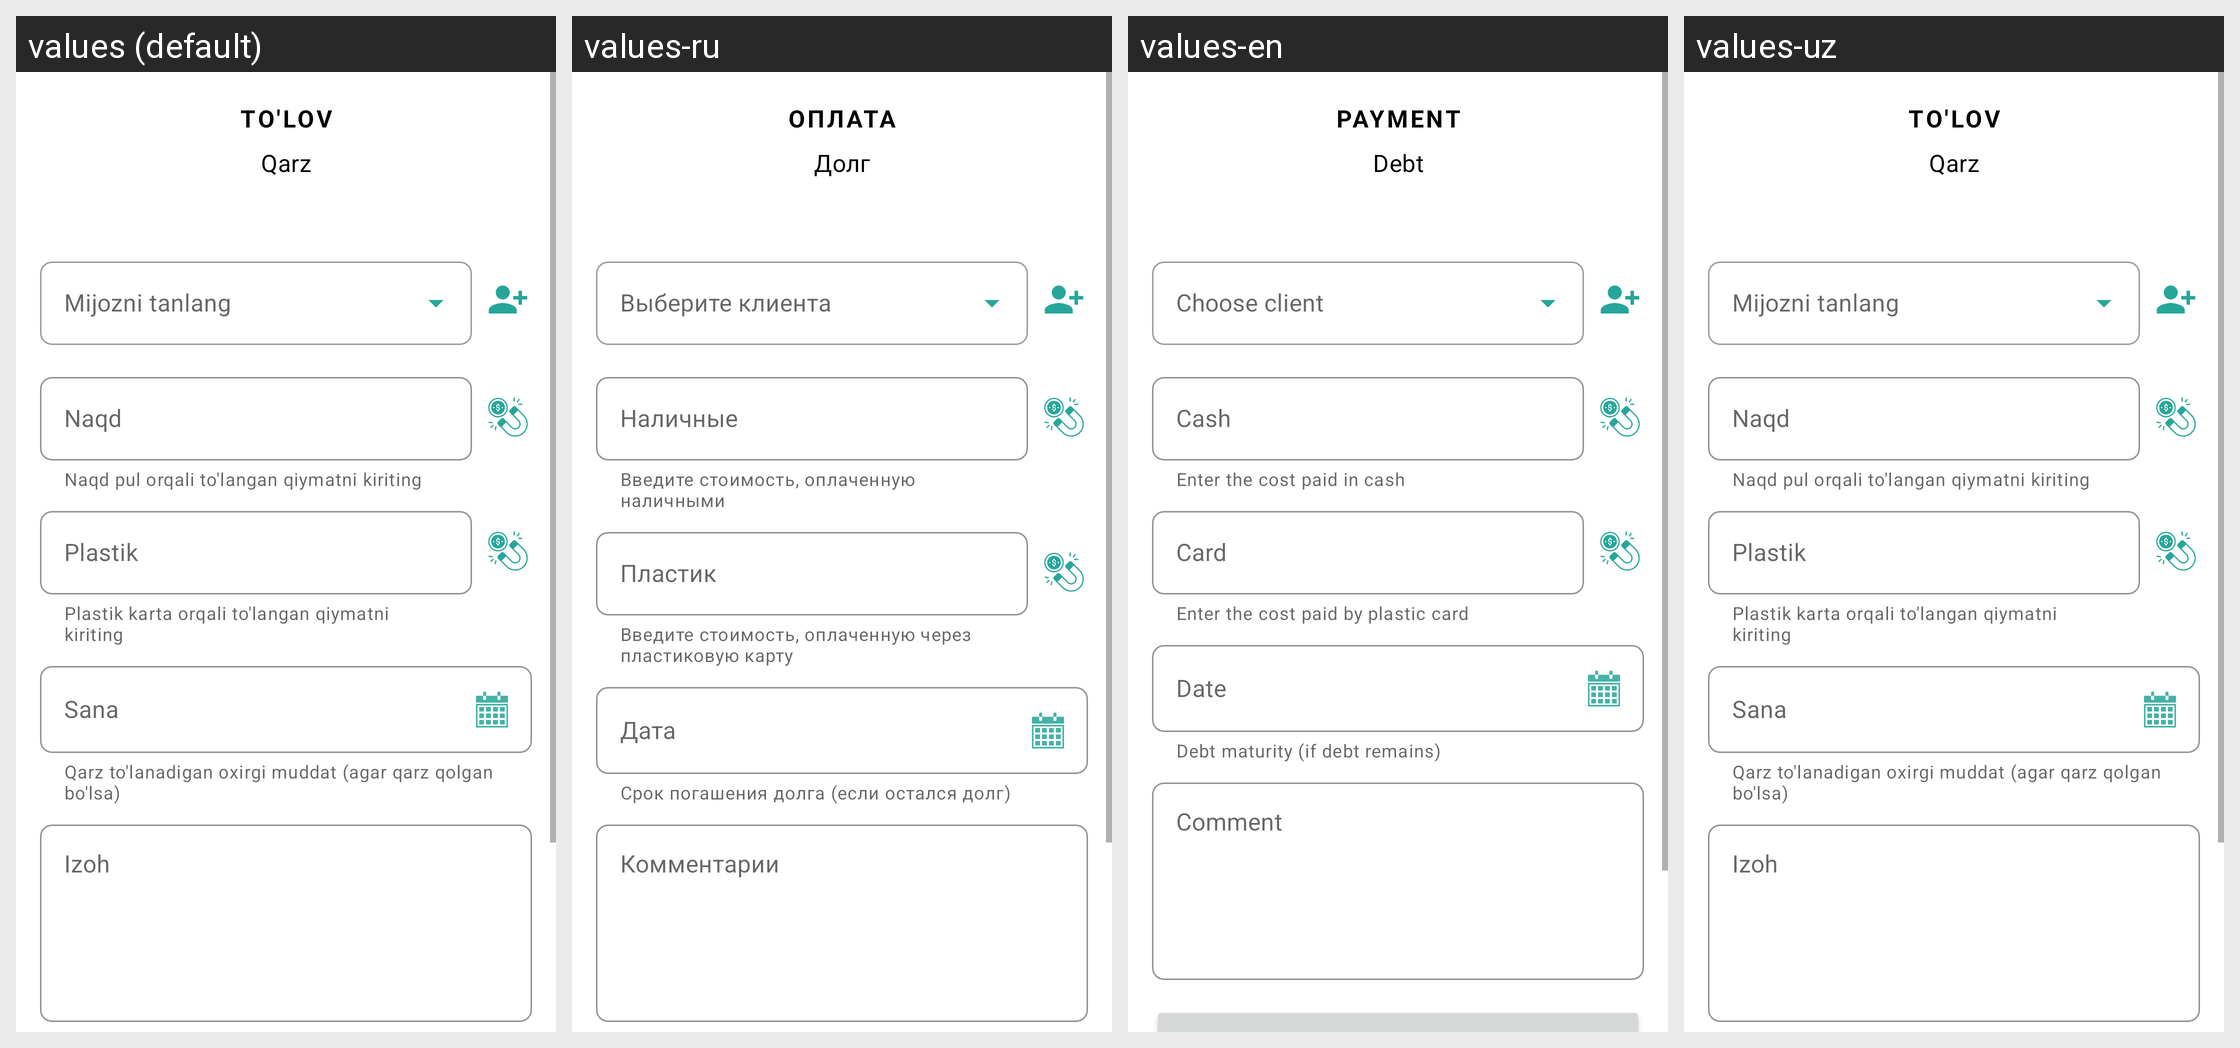

Here is an Android app screen in its default locale and in the app's own translations. Write out the translated-string differences for the strings that appear on this screen.
Android screen res/layout/dialog_checkout_order.xml rendered under 4 locales, left to right: values (default), values-ru, values-en, values-uz. Device: Nexus 5 (rendered at 1080×1920; each locale shown at half size, 540×960, under a caption strip naming it); theme Theme.Warehouse.
Other locales in the repository, not shown: values-kaa.
Strings drawn on this screen, with the default value and each locale's value (text and hints the layout hard-codes, and strings that could not be matched under every locale, appear in the picture but are not listed):

payment
  values: To'lov
  values-ru: Оплата
  values-en: Payment
  values-uz: To'lov

payment_debt
  values: Qarz
  values-ru: Долг
  values-en: Debt
  values-uz: Qarz

cash_cost
  values: Naqd
  values-ru: Наличные
  values-en: Cash
  values-uz: Naqd

cash_pay_helper
  values: Naqd pul orqali to'langan qiymatni kiriting
  values-ru: Введите стоимость, оплаченную наличными
  values-en: Enter the cost paid in cash
  values-uz: Naqd pul orqali to'langan qiymatni kiriting

card_cost
  values: Plastik
  values-ru: Пластик
  values-en: Card
  values-uz: Plastik

card_pay_helper
  values: Plastik karta orqali to'langan qiymatni kiriting
  values-ru: Введите стоимость, оплаченную через пластиковую карту
  values-en: Enter the cost paid by plastic card
  values-uz: Plastik karta orqali to'langan qiymatni kiriting

date_uzb
  values: Sana
  values-ru: Дата
  values-en: Date
  values-uz: Sana

debt_pay_date_helper
  values: Qarz to'lanadigan oxirgi muddat (agar qarz qolgan bo'lsa)
  values-ru: Срок погашения долга (если остался долг)
  values-en: Debt maturity (if debt remains)
  values-uz: Qarz to'lanadigan oxirgi muddat (agar qarz qolgan bo'lsa)

comment
  values: Izoh
  values-ru: Комментарии
  values-en: Comment
  values-uz: Izoh
